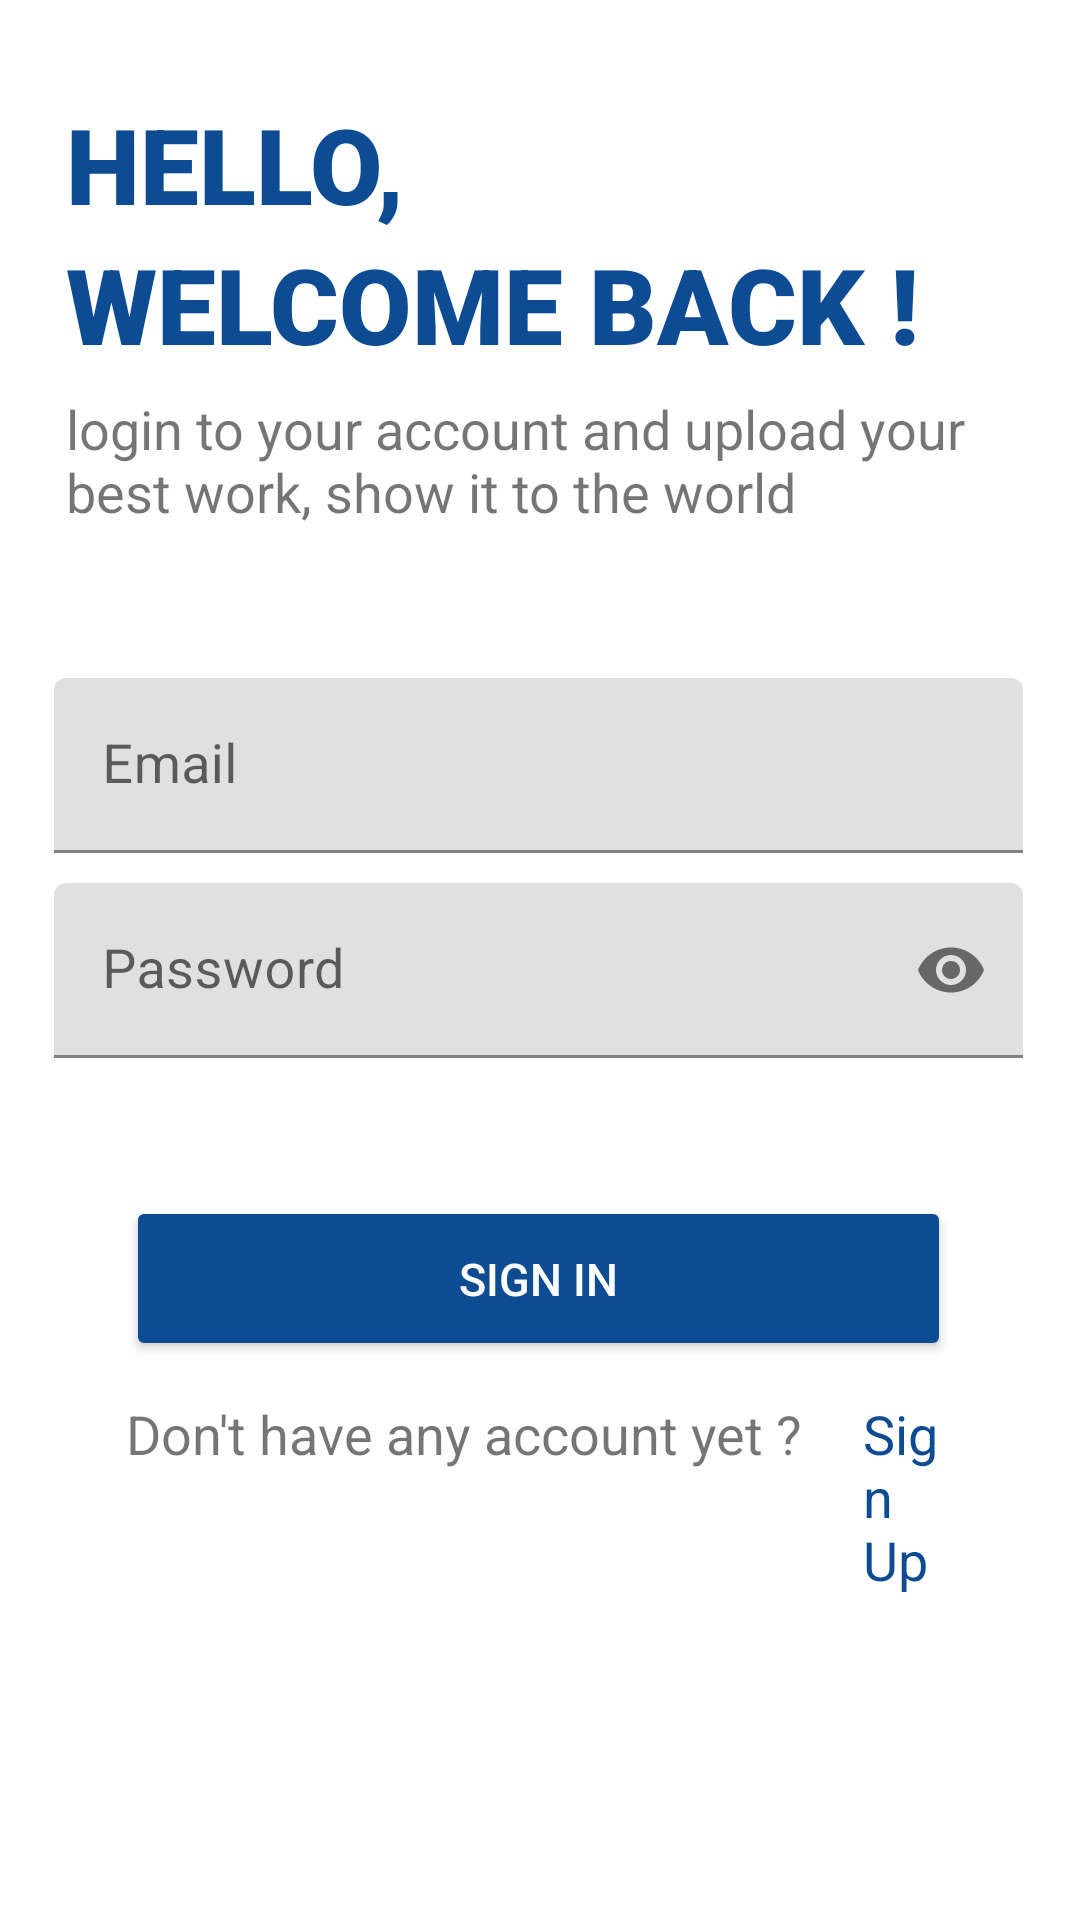

Here is an Android app screen rendered from its layout file. Give the layout XML and the strings, colors and styles it references.
<!-- AndroidManifest.xml: application theme Theme.Kasaadmin -->
<!-- res/layout/activity_login.xml -->
<?xml version="1.0" encoding="utf-8"?>
<androidx.appcompat.widget.LinearLayoutCompat xmlns:android="http://schemas.android.com/apk/res/android"
    xmlns:app="http://schemas.android.com/apk/res-auto"
    xmlns:tools="http://schemas.android.com/tools"
    android:layout_width="match_parent"
    android:layout_height="match_parent"
    android:orientation="vertical"
    tools:context=".LoginActivity">

    <androidx.constraintlayout.widget.ConstraintLayout
        android:layout_width="match_parent"
        android:layout_height="match_parent"
        android:layout_gravity="center">

        <LinearLayout
            android:layout_width="match_parent"
            android:layout_height="wrap_content"
            android:layout_marginStart="2dp"
            android:layout_marginTop="8dp"
            android:layout_marginEnd="3dp"
            android:layout_marginBottom="8dp"
            android:orientation="vertical"
            android:paddingTop="5dp"
            android:paddingBottom="5dp"
            app:layout_constraintBottom_toBottomOf="parent"
            app:layout_constraintEnd_toEndOf="parent"
            app:layout_constraintStart_toStartOf="parent"
            app:layout_constraintTop_toTopOf="parent"
            app:layout_constraintVertical_bias="0.110000014">

            <LinearLayout
                android:id="@+id/linearLayout1"
                android:layout_width="match_parent"
                android:layout_height="wrap_content"
                android:layout_marginTop="1dp"
                android:layout_marginLeft="20dp"
                android:layout_marginBottom="20dp"
                android:gravity="left"
                android:orientation="vertical"
                app:layout_constraintEnd_toEndOf="parent"
                app:layout_constraintStart_toStartOf="parent"
                app:layout_constraintTop_toTopOf="parent">

                <TextView
                    android:id="@+id/banner"
                    android:layout_width="wrap_content"
                    android:layout_height="wrap_content"
                    android:layout_marginTop="10dp"
                    android:fontFamily="sans-serif-black"
                    android:text="HELLO, "
                    android:textAlignment="textStart"
                    android:textColor="@color/blue1"
                    android:textSize="35dp" />
                <TextView
                    android:id="@+id/banner2"
                    android:layout_width="wrap_content"
                    android:layout_height="wrap_content"
                    android:layout_marginTop="0dp"
                    android:fontFamily="sans-serif-black"
                    android:text="WELCOME BACK !"
                    android:textAlignment="textStart"
                    android:textColor="@color/blue1"
                    android:textSize="35dp" />

                <TextView
                    android:id="@+id/bannerDescription"
                    android:layout_width="wrap_content"
                    android:layout_height="wrap_content"
                    android:layout_marginTop="6dp"
                    android:layout_marginRight="16dp"
                    android:fontFamily="sans-serif-medium"
                    android:text="login to your account and upload your best work, show it to the world"
                    android:textAlignment="textStart"
                    android:textFontWeight="450"
                    android:textSize="18dp"
                    android:textStyle="normal" />
            </LinearLayout>

            <LinearLayout
                android:id="@+id/linearLayout2"
                android:layout_width="match_parent"
                android:layout_height="wrap_content"
                android:layout_marginBottom="1dp"
                android:gravity="center_horizontal"
                android:orientation="vertical"
                app:layout_constraintEnd_toEndOf="parent"
                app:layout_constraintStart_toStartOf="parent"
                app:layout_constraintTop_toTopOf="parent">

                <com.google.android.material.textfield.TextInputLayout
                    android:layout_width="match_parent"
                    android:layout_height="wrap_content">

                    <com.google.android.material.textfield.TextInputEditText
                        android:id="@+id/username"
                        android:layout_width="match_parent"
                        android:layout_height="wrap_content"
                        android:layout_marginLeft="16dp"
                        android:layout_marginTop="30dp"
                        android:layout_marginRight="16dp"
                        android:ems="10"
                        android:hint="Email"
                        android:inputType="text"
                        android:textSize="18sp" />
                </com.google.android.material.textfield.TextInputLayout>

                <com.google.android.material.textfield.TextInputLayout
                    android:layout_width="match_parent"
                    android:layout_height="wrap_content"
                    app:passwordToggleEnabled="true">

                    <com.google.android.material.textfield.TextInputEditText
                        android:id="@+id/password"
                        android:layout_width="match_parent"
                        android:layout_height="wrap_content"
                        android:layout_marginLeft="16dp"
                        android:layout_marginTop="10dp"
                        android:layout_marginRight="16dp"
                        android:ems="10"
                        android:hint="Password"
                        android:inputType="textPassword"
                        android:textSize="18sp" />
                </com.google.android.material.textfield.TextInputLayout>
            </LinearLayout>

            <LinearLayout
                android:id="@+id/linearLayout3"
                android:layout_width="match_parent"
                android:layout_height="wrap_content"
                android:layout_marginTop="9dp"
                android:layout_marginBottom="1dp"
                android:gravity="center_horizontal"
                android:orientation="horizontal"
                android:weightSum="2"
                app:layout_constraintEnd_toEndOf="parent"
                app:layout_constraintStart_toStartOf="parent"
                app:layout_constraintTop_toBottomOf="@+id/linearLayout1">

                <TextView
                    android:id="@+id/forgotPassword"
                    android:layout_width="wrap_content"
                    android:layout_height="wrap_content"
                    android:layout_marginLeft="40dp"
                    android:layout_weight="1"
                    android:onClick="forgotPassword"
                    android:paddingLeft="3dp"
                    android:text="Forgot Password?"
                    android:textAlignment="textStart"
                    android:textSize="17sp"
                    android:textStyle="bold"
                    android:visibility="gone" />
            </LinearLayout>

            <LinearLayout
                android:id="@+id/linearLayout4"
                android:layout_width="match_parent"
                android:layout_height="wrap_content"
                android:layout_marginTop="35dp"
                android:layout_marginBottom="35dp"
                android:gravity="center_horizontal"
                android:orientation="vertical"
                android:paddingLeft="40dp"
                android:paddingRight="40dp"
                app:layout_constraintEnd_toEndOf="parent"
                app:layout_constraintStart_toStartOf="parent"
                app:layout_constraintTop_toBottomOf="@+id/linearLayout2">

                <Button
                    android:id="@+id/signIn"
                    android:layout_width="match_parent"
                    android:layout_height="55dp"
                    android:backgroundTint="@color/blue1"
                    android:text="Sign In"
                    android:textColor="#FFFFFF"
                    android:textSize="15sp" />

                <LinearLayout
                    android:layout_width="match_parent"
                    android:layout_height="wrap_content"
                    android:layout_marginTop="12dp"
                    android:gravity="center_horizontal"
                    android:orientation="horizontal">

                    <TextView
                        android:id="@+id/txtRegister"
                        android:layout_width="wrap_content"
                        android:layout_height="wrap_content"
                        android:layout_marginRight="20dp"
                        android:onClick="register"
                        android:text="Don't have any account yet ?"
                        android:textSize="18dp" />

                    <TextView
                        android:id="@+id/register"
                        android:layout_width="wrap_content"
                        android:layout_height="wrap_content"
                        android:onClick="register"
                        android:text="Sign Up"
                        android:textColor="@color/blue1"
                        android:textSize="18dp" />
                </LinearLayout>


                <TextView
                    android:id="@+id/beta"
                    android:layout_width="wrap_content"
                    android:layout_height="wrap_content"
                    android:onClick="tester"
                    android:text="Tester"
                    android:textAlignment="center"
                    android:textSize="18sp"
                    android:textStyle="bold"
                    android:visibility="gone" />

                <TextView
                    android:id="@+id/homePage"
                    android:layout_width="wrap_content"
                    android:layout_height="wrap_content"
                    android:onClick="mainPage"
                    android:text="Home Page"
                    android:textAlignment="center"
                    android:textSize="18sp"
                    android:textStyle="bold"
                    android:visibility="gone" />
            </LinearLayout>

        </LinearLayout>


    </androidx.constraintlayout.widget.ConstraintLayout>
</androidx.appcompat.widget.LinearLayoutCompat>
<!-- resources referenced by this layout -->
<resources>
  <color name="blue1">#0D4C92</color>
  <style name="Theme.Kasaadmin" parent="Theme.MaterialComponents.DayNight.DarkActionBar">
          
          <item name="colorPrimary">@color/blue1</item>
          <item name="colorPrimaryVariant">@color/blue2</item>
          <item name="colorOnPrimary">@color/white</item>
          
          <item name="colorSecondary">@color/teal1</item>
          <item name="colorSecondaryVariant">@color/teal2</item>
          <item name="colorOnSecondary">@color/black</item>
          
          <item name="android:statusBarColor">?attr/colorPrimaryVariant</item>
          
      </style>
  <color name="blue2">#82AAE3</color>
  <color name="white">#FFFFFFFF</color>
  <color name="teal1">#439A97</color>
  <color name="teal2">#A0E4CB</color>
  <color name="black">#FF000000</color>
</resources>
